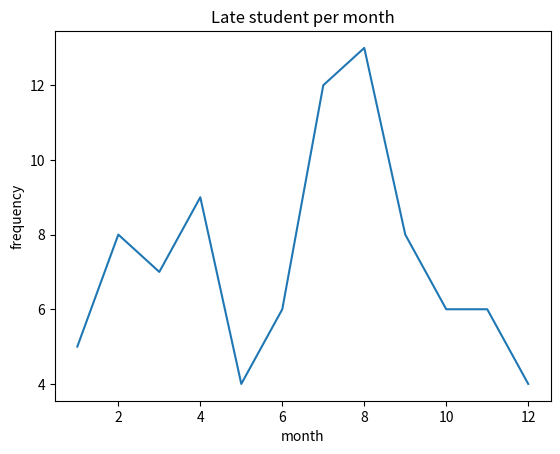
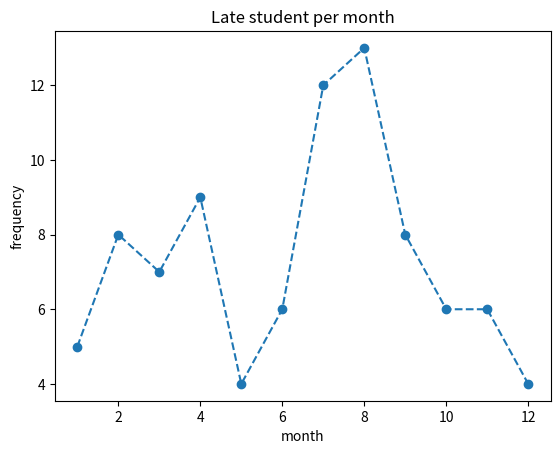

Here is the Python script that generated these plots, in order:
import pandas as pd
import matplotlib.pyplot as plt

# 선그래프 그리기
late = pd.Series([5, 8, 7, 9, 4, 6, 12, 13, 8, 6, 6, 4],
                 index=list(range(1, 13)))
late.plot(title='Late student per month',  # 제목
          xlabel='month',  # x축 레이블
          ylabel='frequency',  # y축 레이블
          linestyle='solid')  # 선의 종류

plt.show()

late.plot(title='Late student per month',  # 제목
          xlabel='month',  # x축 레이블
          ylabel='frequency',  # y축 레이블
          linestyle='dashed',  # 선의 종류
          marker='o')  # 점의 종류

plt.show()
